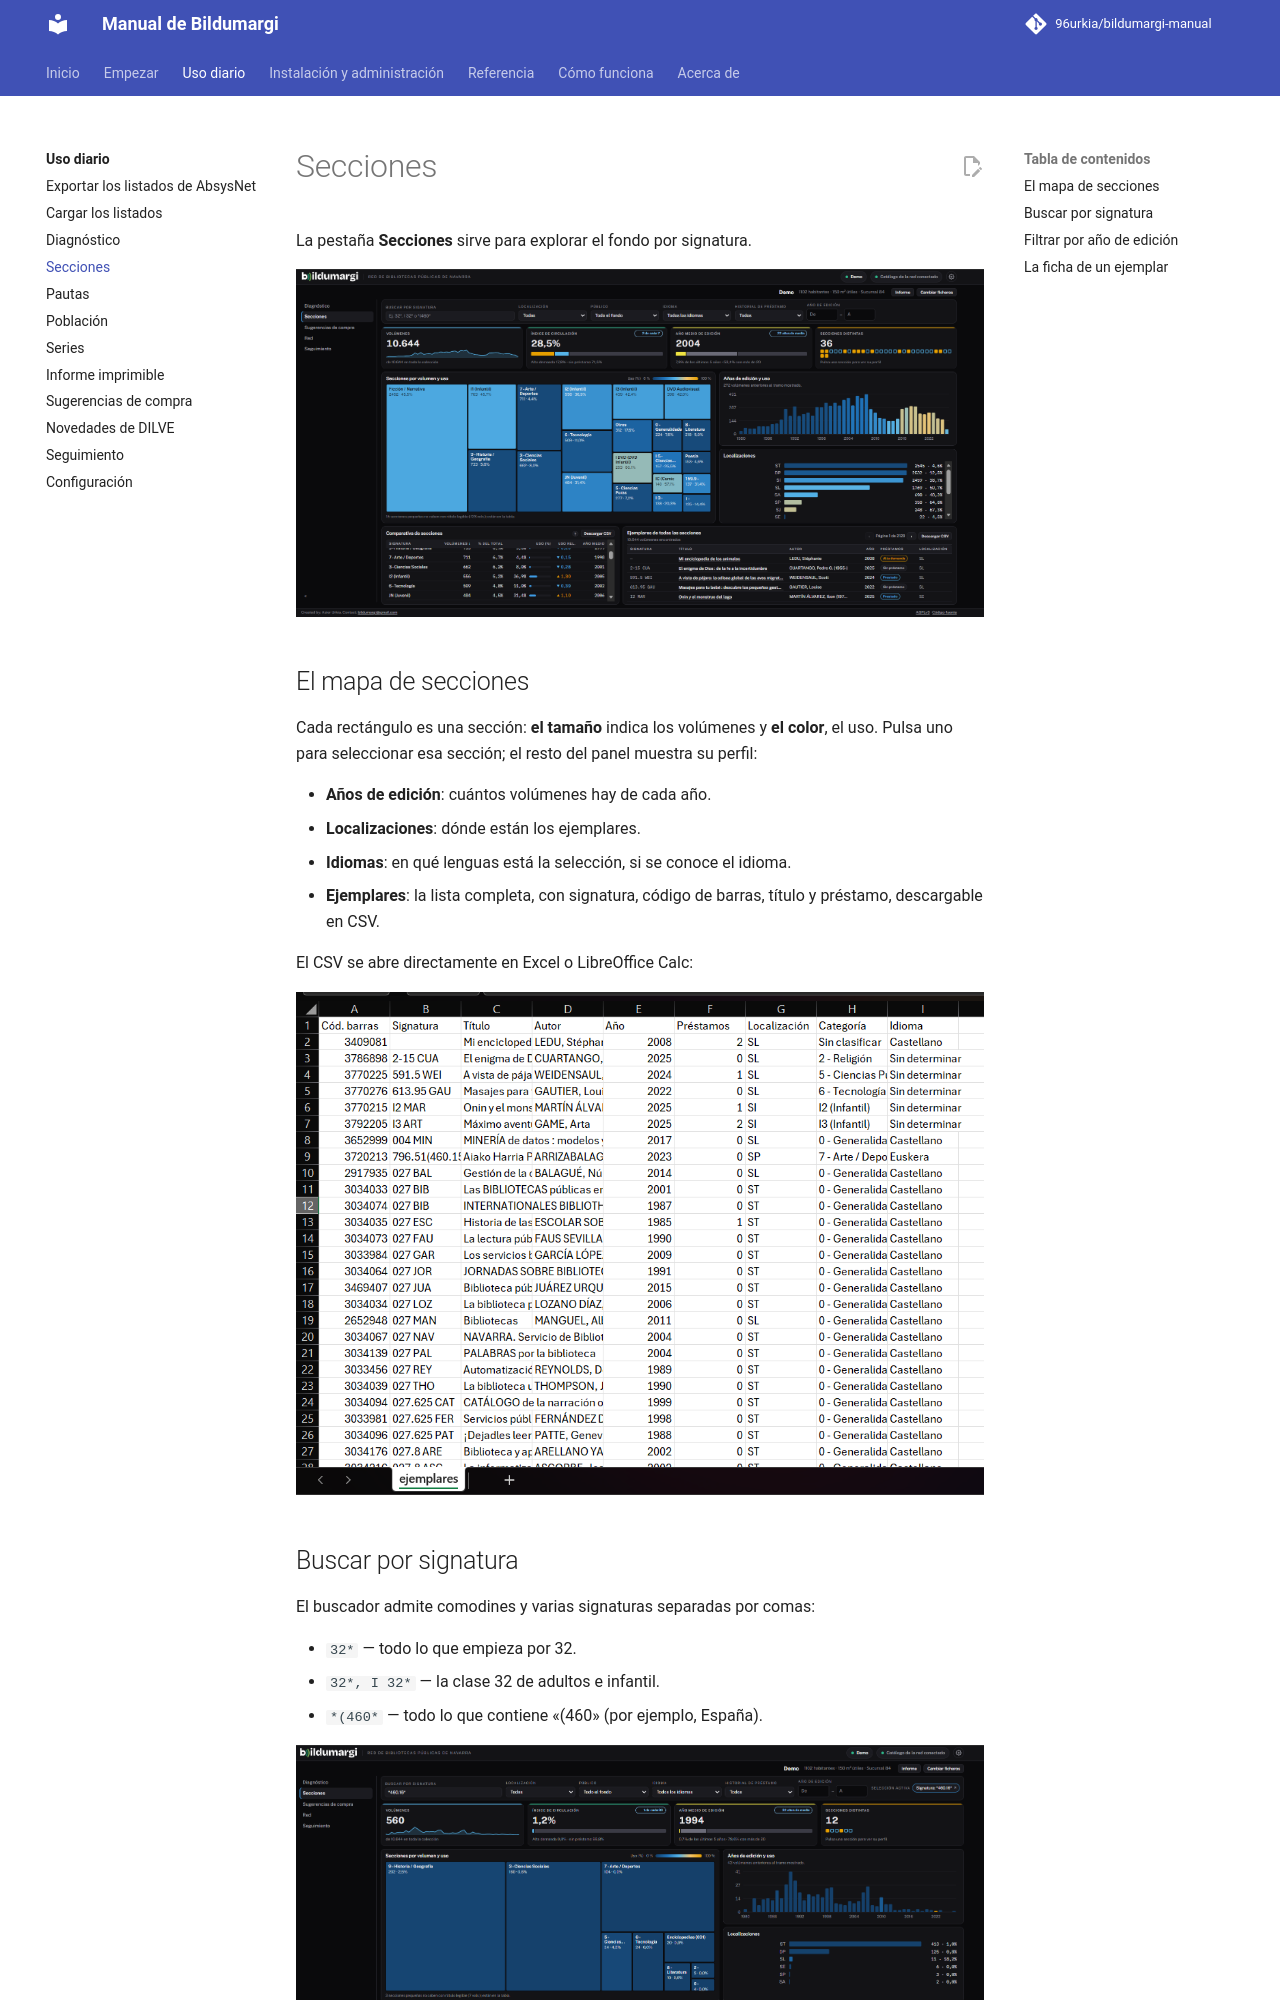

repository: 96urkia/bildumargi-manual · page: uso/secciones/index.html · generator: mkdocs

# Secciones

La pestaña **Secciones** sirve para explorar el fondo por signatura.

![Pestaña Secciones: mapa de secciones, años de edición, localizaciones, comparativa y lista de ejemplares](../img/secciones-treemap.png)

## El mapa de secciones

Cada rectángulo es una sección: **el tamaño** indica los volúmenes y **el
color**, el uso. Pulsa uno para seleccionar esa sección; el resto del panel
muestra su perfil:

- **Años de edición**: cuántos volúmenes hay de cada año.
- **Localizaciones**: dónde están los ejemplares.
- **Idiomas**: en qué lenguas está la selección, si se conoce el idioma.
- **Ejemplares**: la lista completa, con signatura, código de barras, título y
  préstamo, descargable en CSV.

El CSV se abre directamente en Excel o LibreOffice Calc:

![Lista de ejemplares descargada en CSV y abierta en una hoja de cálculo](../img/secciones-csv.png)

## Buscar por signatura

El buscador admite comodines y varias signaturas separadas por comas:

- `32*` — todo lo que empieza por 32.
- `32*, I 32*` — la clase 32 de adultos e infantil.
- `*(460*` — todo lo que contiene «(460» (por ejemplo, España).

![Secciones filtradas por la signatura *460.18*](../img/secciones-buscar.png)
